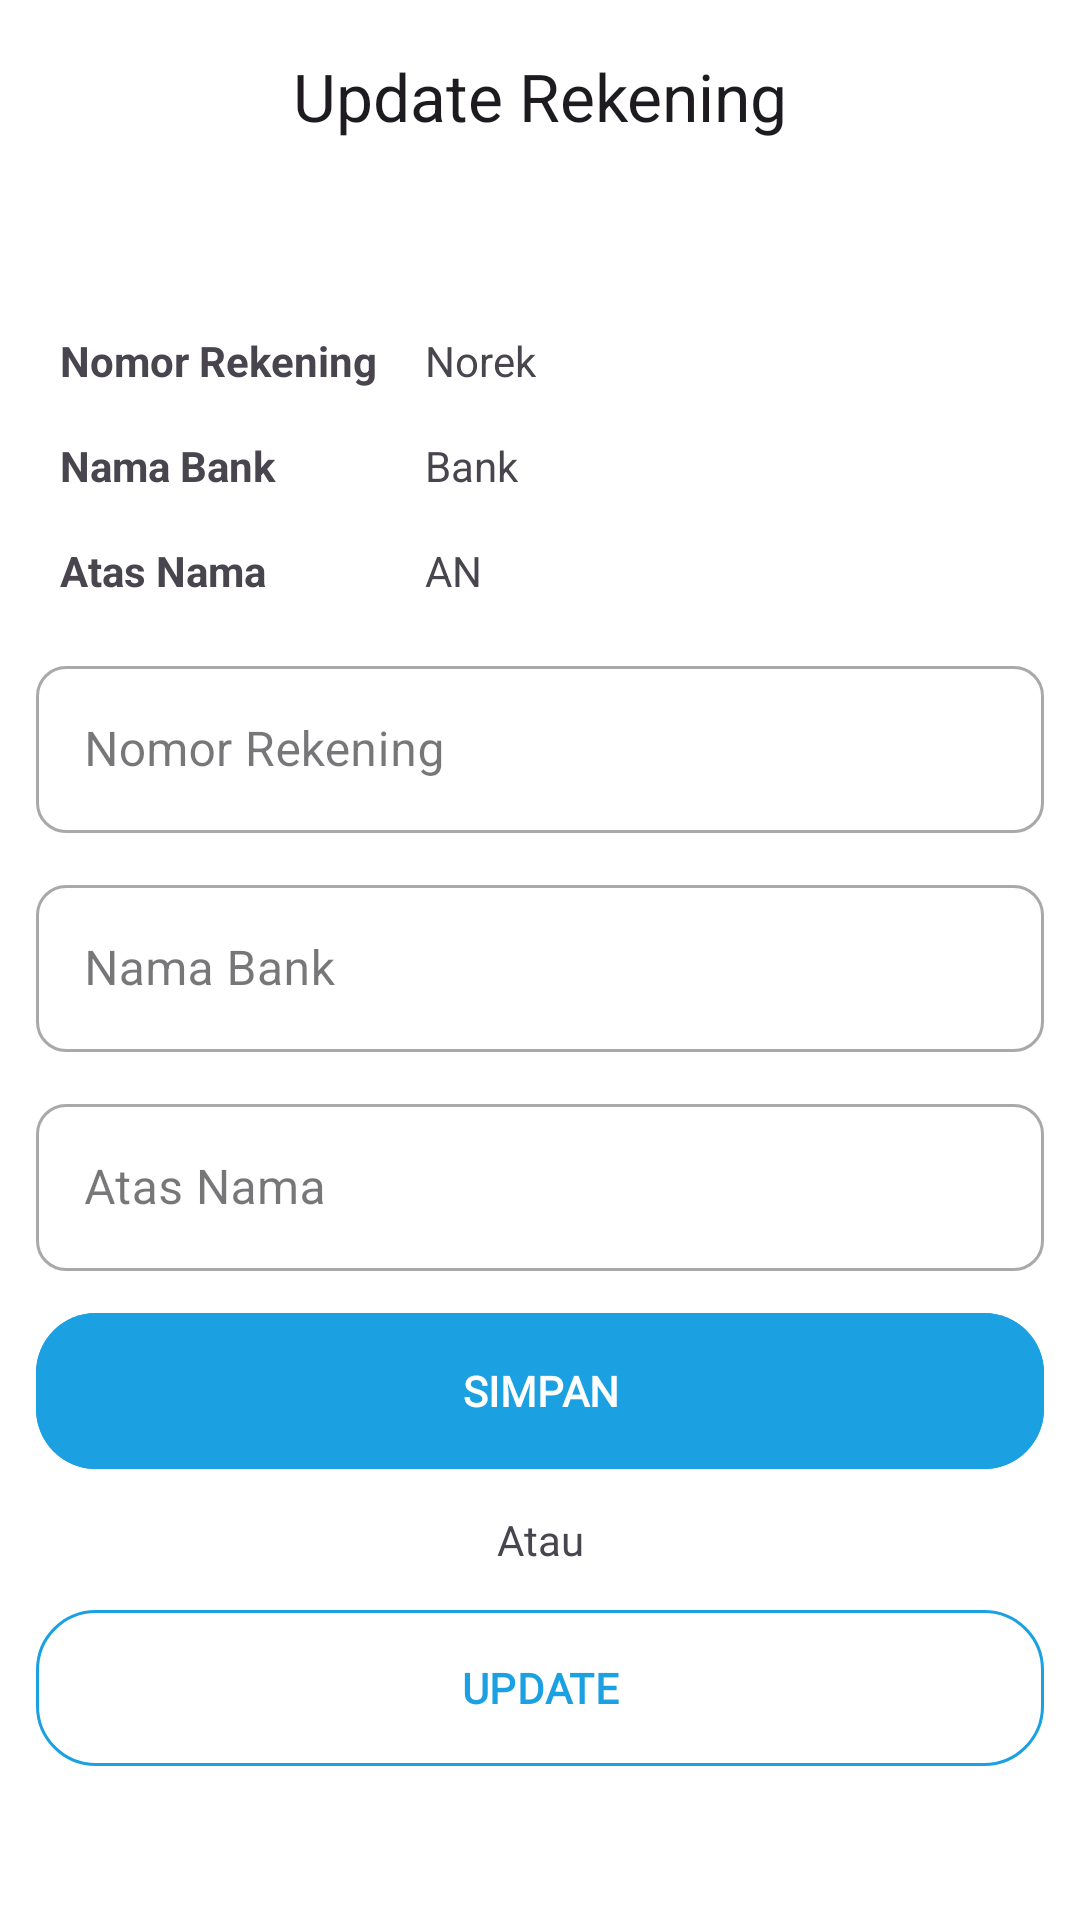

Layout XML and referenced resources for this Android screen:
<!-- AndroidManifest.xml: application theme Theme.HostKita -->
<!-- res/layout/activity_update_rekening.xml -->
<?xml version="1.0" encoding="utf-8"?>
<androidx.constraintlayout.widget.ConstraintLayout xmlns:android="http://schemas.android.com/apk/res/android"
    xmlns:app="http://schemas.android.com/apk/res-auto"
    xmlns:tools="http://schemas.android.com/tools"
    android:layout_width="match_parent"
    android:layout_height="match_parent"
    android:background="@color/white"
    tools:context=".rekening.UpdateRekeningActivity">

    <com.google.android.material.appbar.AppBarLayout
        android:id="@+id/scanAppBarLayout"
        android:layout_width="match_parent"
        android:layout_height="wrap_content"
        android:background="@color/white"
        app:layout_constraintEnd_toEndOf="parent"
        app:layout_constraintStart_toStartOf="parent"
        app:layout_constraintTop_toTopOf="parent">

        <com.google.android.material.appbar.MaterialToolbar
            android:id="@+id/scan_menu_appbar"
            android:layout_width="match_parent"
            android:layout_height="?attr/actionBarSize"
            app:title="Update Rekening"
            app:titleCentered="true"/>

    </com.google.android.material.appbar.AppBarLayout>

    <TableLayout
        android:layout_width="match_parent"
        android:layout_height="wrap_content"
        android:layout_marginStart="12dp"
        android:layout_marginEnd="12dp"
        android:layout_marginBottom="70dp"
        app:layout_constraintBottom_toBottomOf="@+id/noRekening"
        android:stretchColumns="1">

        <TableRow>
            <TextView
                android:layout_width="wrap_content"
                android:layout_height="wrap_content"
                android:padding="8dp"
                android:textStyle="bold"
                android:text="Nomor Rekening" />
            <TextView
                android:id="@+id/tvNoRekening"
                android:layout_width="wrap_content"
                android:layout_height="wrap_content"
                android:padding="8dp"
                android:text="Norek" />
        </TableRow>

        <TableRow>
            <TextView
                android:layout_width="wrap_content"
                android:layout_height="wrap_content"
                android:padding="8dp"
                android:text="Nama Bank"
                android:textStyle="bold" />
            <TextView
                android:id="@+id/tvNamaBank"
                android:layout_width="wrap_content"
                android:layout_height="wrap_content"
                android:padding="8dp"
                android:text="Bank"/>
        </TableRow>

        <TableRow>
            <TextView
                android:layout_width="wrap_content"
                android:layout_height="wrap_content"
                android:padding="8dp"
                android:textStyle="bold"
                android:text="Atas Nama" />
            <TextView
                android:id="@+id/tvAtasNama"
                android:layout_width="wrap_content"
                android:layout_height="wrap_content"
                android:padding="8dp"
                android:text="AN" />
        </TableRow>
    </TableLayout>

    <com.google.android.material.textfield.TextInputLayout
        android:id="@+id/namaBank"
        style="@style/Widget.MaterialComponents.TextInputLayout.OutlinedBox"
        android:layout_width="match_parent"
        app:boxCornerRadiusBottomEnd="10dp"
        app:boxCornerRadiusBottomStart="10dp"
        app:boxCornerRadiusTopEnd="10dp"
        app:boxCornerRadiusTopStart="10dp"
        android:layout_height="wrap_content"
        android:layout_margin="12dp"
        app:layout_constraintStart_toStartOf="parent"
        app:layout_constraintEnd_toEndOf="parent"
        app:layout_constraintBottom_toBottomOf="parent"
        app:layout_constraintTop_toTopOf="parent"
        android:hint="Nama Bank">

        <com.google.android.material.textfield.TextInputEditText
            android:id="@+id/inputNamaBank"
            android:layout_width="match_parent"
            android:layout_height="wrap_content"
            android:maxLines="1" />

    </com.google.android.material.textfield.TextInputLayout>

    <com.google.android.material.textfield.TextInputLayout
        android:id="@+id/noRekening"
        style="@style/Widget.MaterialComponents.TextInputLayout.OutlinedBox"
        android:layout_width="match_parent"
        android:layout_height="wrap_content"
        android:layout_margin="12dp"
        app:boxCornerRadiusBottomEnd="10dp"
        app:boxCornerRadiusBottomStart="10dp"
        app:boxCornerRadiusTopEnd="10dp"
        app:boxCornerRadiusTopStart="10dp"
        app:layout_constraintBottom_toTopOf="@+id/namaBank"
        android:hint="Nomor Rekening">

        <com.google.android.material.textfield.TextInputEditText
            android:id="@+id/inputnoRekening"
            android:layout_width="match_parent"
            android:layout_height="wrap_content"
            android:inputType="number"
            android:maxLines="1" />

    </com.google.android.material.textfield.TextInputLayout>

    <com.google.android.material.textfield.TextInputLayout
        android:id="@+id/layoutNamaRekening"
        style="@style/Widget.MaterialComponents.TextInputLayout.OutlinedBox"
        android:layout_width="match_parent"
        app:boxCornerRadiusBottomEnd="10dp"
        app:boxCornerRadiusBottomStart="10dp"
        app:boxCornerRadiusTopEnd="10dp"
        app:boxCornerRadiusTopStart="10dp"
        android:layout_height="wrap_content"
        android:layout_margin="12dp"
        app:layout_constraintTop_toBottomOf="@+id/namaBank"
        android:hint="Atas Nama">

        <com.google.android.material.textfield.TextInputEditText
            android:id="@+id/inputAtasNamaRekening"
            android:layout_width="match_parent"
            android:layout_height="wrap_content"
            android:maxLines="1" />

    </com.google.android.material.textfield.TextInputLayout>

    <com.google.android.material.button.MaterialButton
        android:id="@+id/buttonSimpan"
        android:layout_width="match_parent"
        android:layout_height="60dp"
        android:text="SIMPAN"
        android:layout_marginTop="10dp"
        android:layout_marginStart="12dp"
        android:layout_marginEnd="12dp"
        android:textSize="14sp"
        app:cornerRadius="20dp"
        android:fontFamily="@font/open_sans"
        android:textStyle="bold"
        android:backgroundTint="@color/blue"
        app:layout_constraintTop_toBottomOf="@+id/layoutNamaRekening"/>

    <TextView
        android:id="@+id/tvAkun"
        android:layout_width="match_parent"
        android:layout_height="wrap_content"
        android:layout_marginTop="10dp"
        android:text="Atau"
        android:fontFamily="@font/open_sans"
        android:gravity="center"
        app:layout_constraintTop_toBottomOf="@+id/buttonSimpan"/>

    <com.google.android.material.button.MaterialButton
        android:id="@+id/buttonUpdate"
        android:layout_width="match_parent"
        android:layout_height="60dp"
        android:text="UPDATE"
        android:layout_marginTop="10dp"
        android:layout_marginStart="12dp"
        android:layout_marginEnd="12dp"
        app:strokeColor="@color/blue"
        android:clickable="true"
        android:focusable="true"
        android:foreground="?android:attr/selectableItemBackground"
        android:foregroundGravity="center"
        app:strokeWidth="1dp"
        android:textColor="@color/blue"
        android:textSize="14sp"
        app:cornerRadius="20dp"
        android:fontFamily="@font/open_sans"
        app:backgroundTint="@android:color/transparent"
        android:textStyle="bold"
        app:layout_constraintTop_toBottomOf="@+id/tvAkun"/>

</androidx.constraintlayout.widget.ConstraintLayout>
<!-- resources referenced by this layout -->
<resources>
  <color name="blue">#1BA0E2</color>
  <color name="white">#FFFFFFFF</color>
  <style name="Theme.HostKita" parent="Base.Theme.HostKita" />
  <style name="Base.Theme.HostKita" parent="Theme.Material3.DayNight.NoActionBar">
          
          <item name="colorPrimary">@color/blue</item>
      </style>
</resources>
